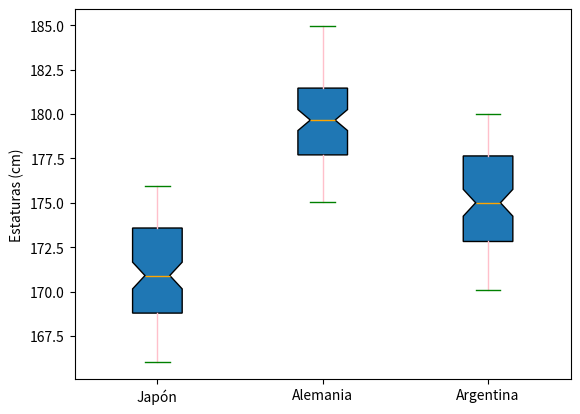

Here is the Python script that generated this plot:
# Gráfico de caja y bigotes o boxplot
import numpy as np
import matplotlib.pyplot as plt

jap = np.random.uniform(166, 176, 100)
ale = np.random.uniform(175, 185, 100)
arg = np.random.uniform(170, 180, 100)


# Cambio los colores para que se vea bien en VSC con tema oscura
plt.boxplot([jap, ale, arg],
            notch=True, patch_artist=True,
            capprops=dict(color="green"),
            medianprops=dict(color="orange"),
            whiskerprops=dict(color="pink"))
plt.xticks([1, 2, 3], ['Japón', 'Alemania', 'Argentina'])
plt.ylabel('Estaturas (cm)')

plt.show()

# [redacted]